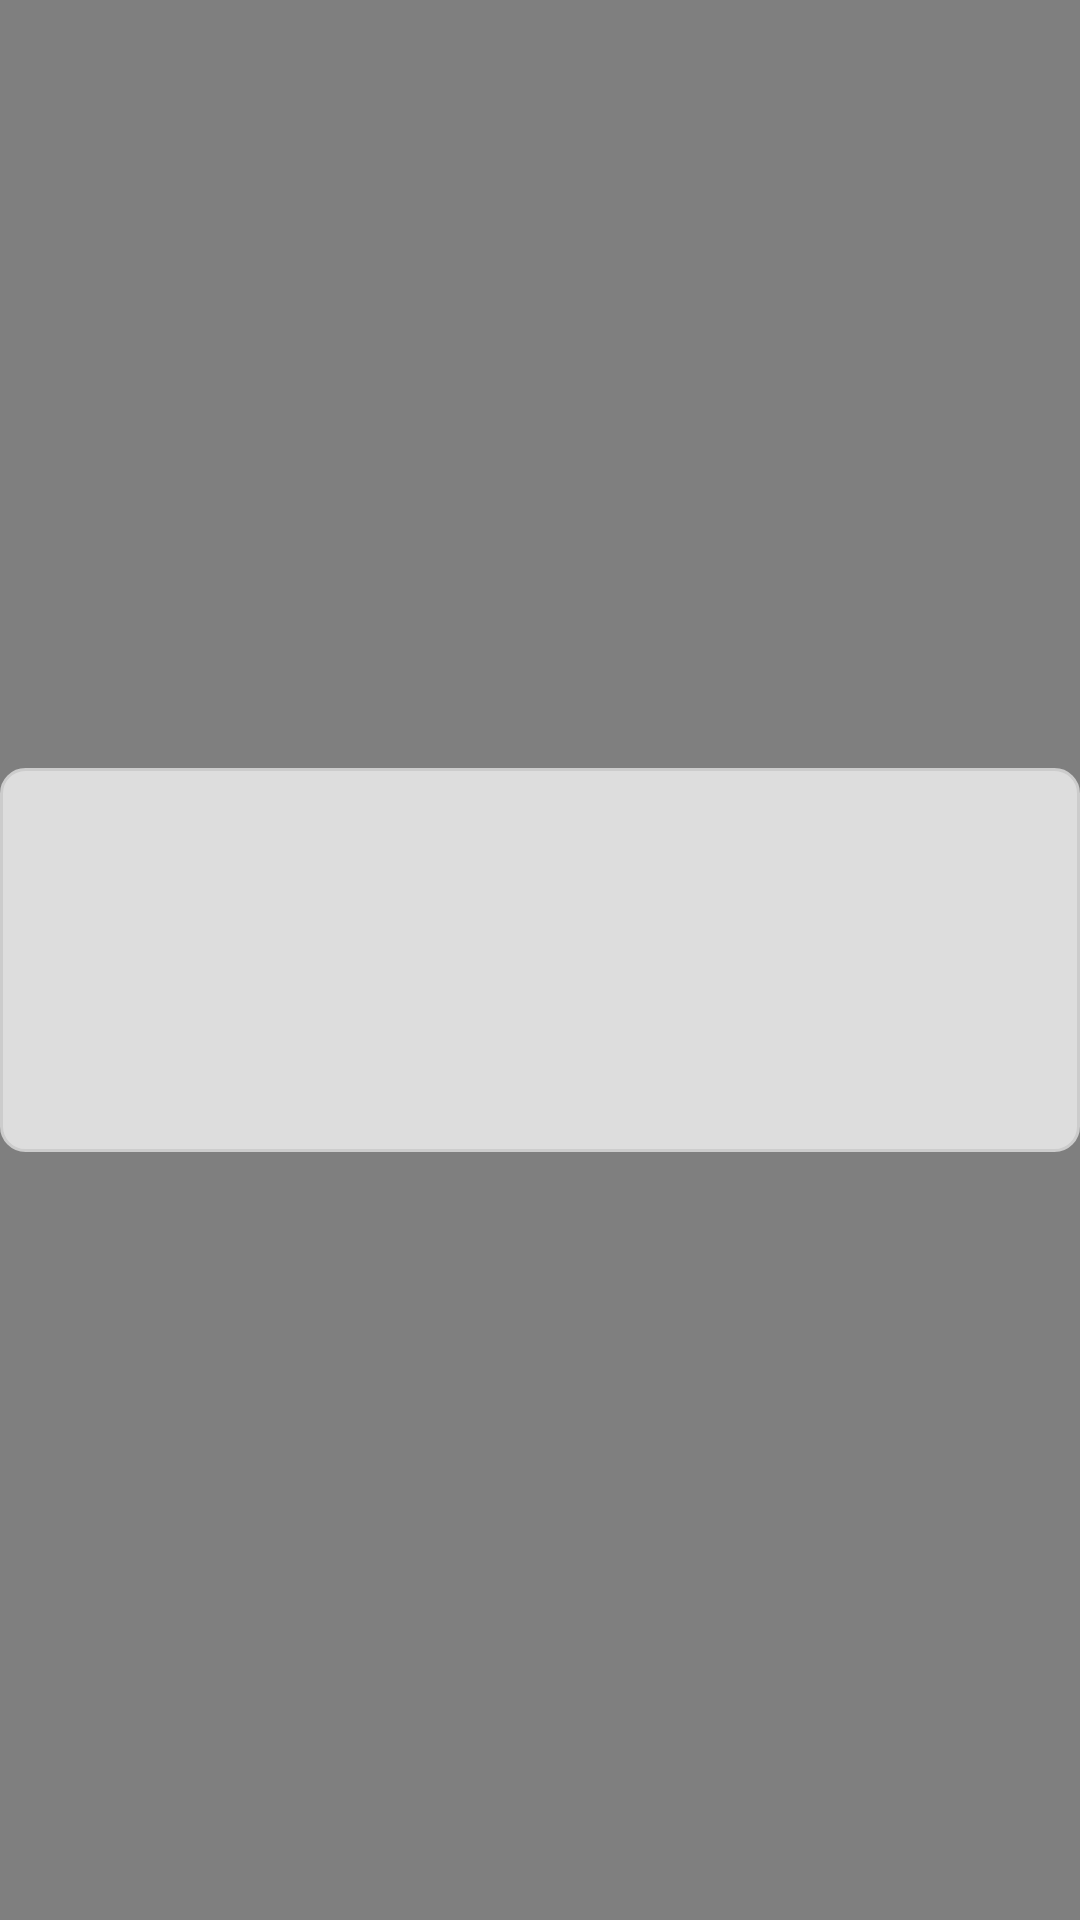

The Android layout XML behind this screen, and the referenced resources:
<!-- AndroidManifest.xml: application theme AppTheme -->
<!-- res/layout/fragment_categories.xml -->
<?xml version="1.0" encoding="utf-8"?>
<layout xmlns:android="http://schemas.android.com/apk/res/android"
    xmlns:app="http://schemas.android.com/apk/res-auto">

    <data>

        <variable
            name="viewState"
            type="com.hafhashtad.app.presentation.viewstate.CategoryListVS" />
    </data>

    <RelativeLayout
        android:layout_width="match_parent"
        android:layout_height="match_parent"
        android:orientation="vertical">

        <androidx.swiperefreshlayout.widget.SwipeRefreshLayout
            android:id="@+id/swipeContainer"
            android:layout_width="match_parent"
            android:layout_height="match_parent"
            app:refreshing="@{viewState.loadingInitialPage}">

            <androidx.recyclerview.widget.RecyclerView
                android:id="@+id/categories"
                android:layout_width="match_parent"
                android:layout_height="match_parent"
                android:contentDescription="Categories"
                app:layoutManager="androidx.recyclerview.widget.LinearLayoutManager" />
        </androidx.swiperefreshlayout.widget.SwipeRefreshLayout>

        <TextSwitcher
            android:id="@+id/errorAnnounce"
            android:layout_width="match_parent"
            android:layout_height="wrap_content"
            android:layout_centerInParent="true"
            android:layout_marginStart="@dimen/padding_24"
            android:layout_marginEnd="@dimen/padding_24"
            android:background="@drawable/_border_custom"
            android:minHeight="128dp"
            android:padding="@dimen/padding_24"
            app:visibleGone="@{viewState.shouldShowErrorAnnounce()}" />
    </RelativeLayout>
</layout>
<!-- resources referenced by this layout -->
<resources>
  <!-- drawable _border_custom (drawable-v24) -->
  <?xml version="1.0" encoding="utf-8"?>
  <shape xmlns:android="http://schemas.android.com/apk/res/android"
      android:shape="rectangle">
  
      <solid android:color="#DDDDDD" />
  
      <stroke
          android:width="1dp"
          android:color="#CCCCCC" />
  
      <corners
          android:bottomLeftRadius="8dp"
          android:radius="8dp"
          android:topRightRadius="8dp" />
  </shape>
  <style name="AppTheme" parent="Theme.AppCompat.Light.DarkActionBar">
          
          <item name="colorPrimary">@color/colorPrimary</item>
          <item name="colorPrimaryDark">@color/colorPrimaryDark</item>
          <item name="colorAccent">@color/colorAccent</item>
      </style>
  <color name="colorPrimary">#C71585</color>
  <color name="colorPrimaryDark">#B22222</color>
  <color name="colorAccent">#FF1493</color>
</resources>
